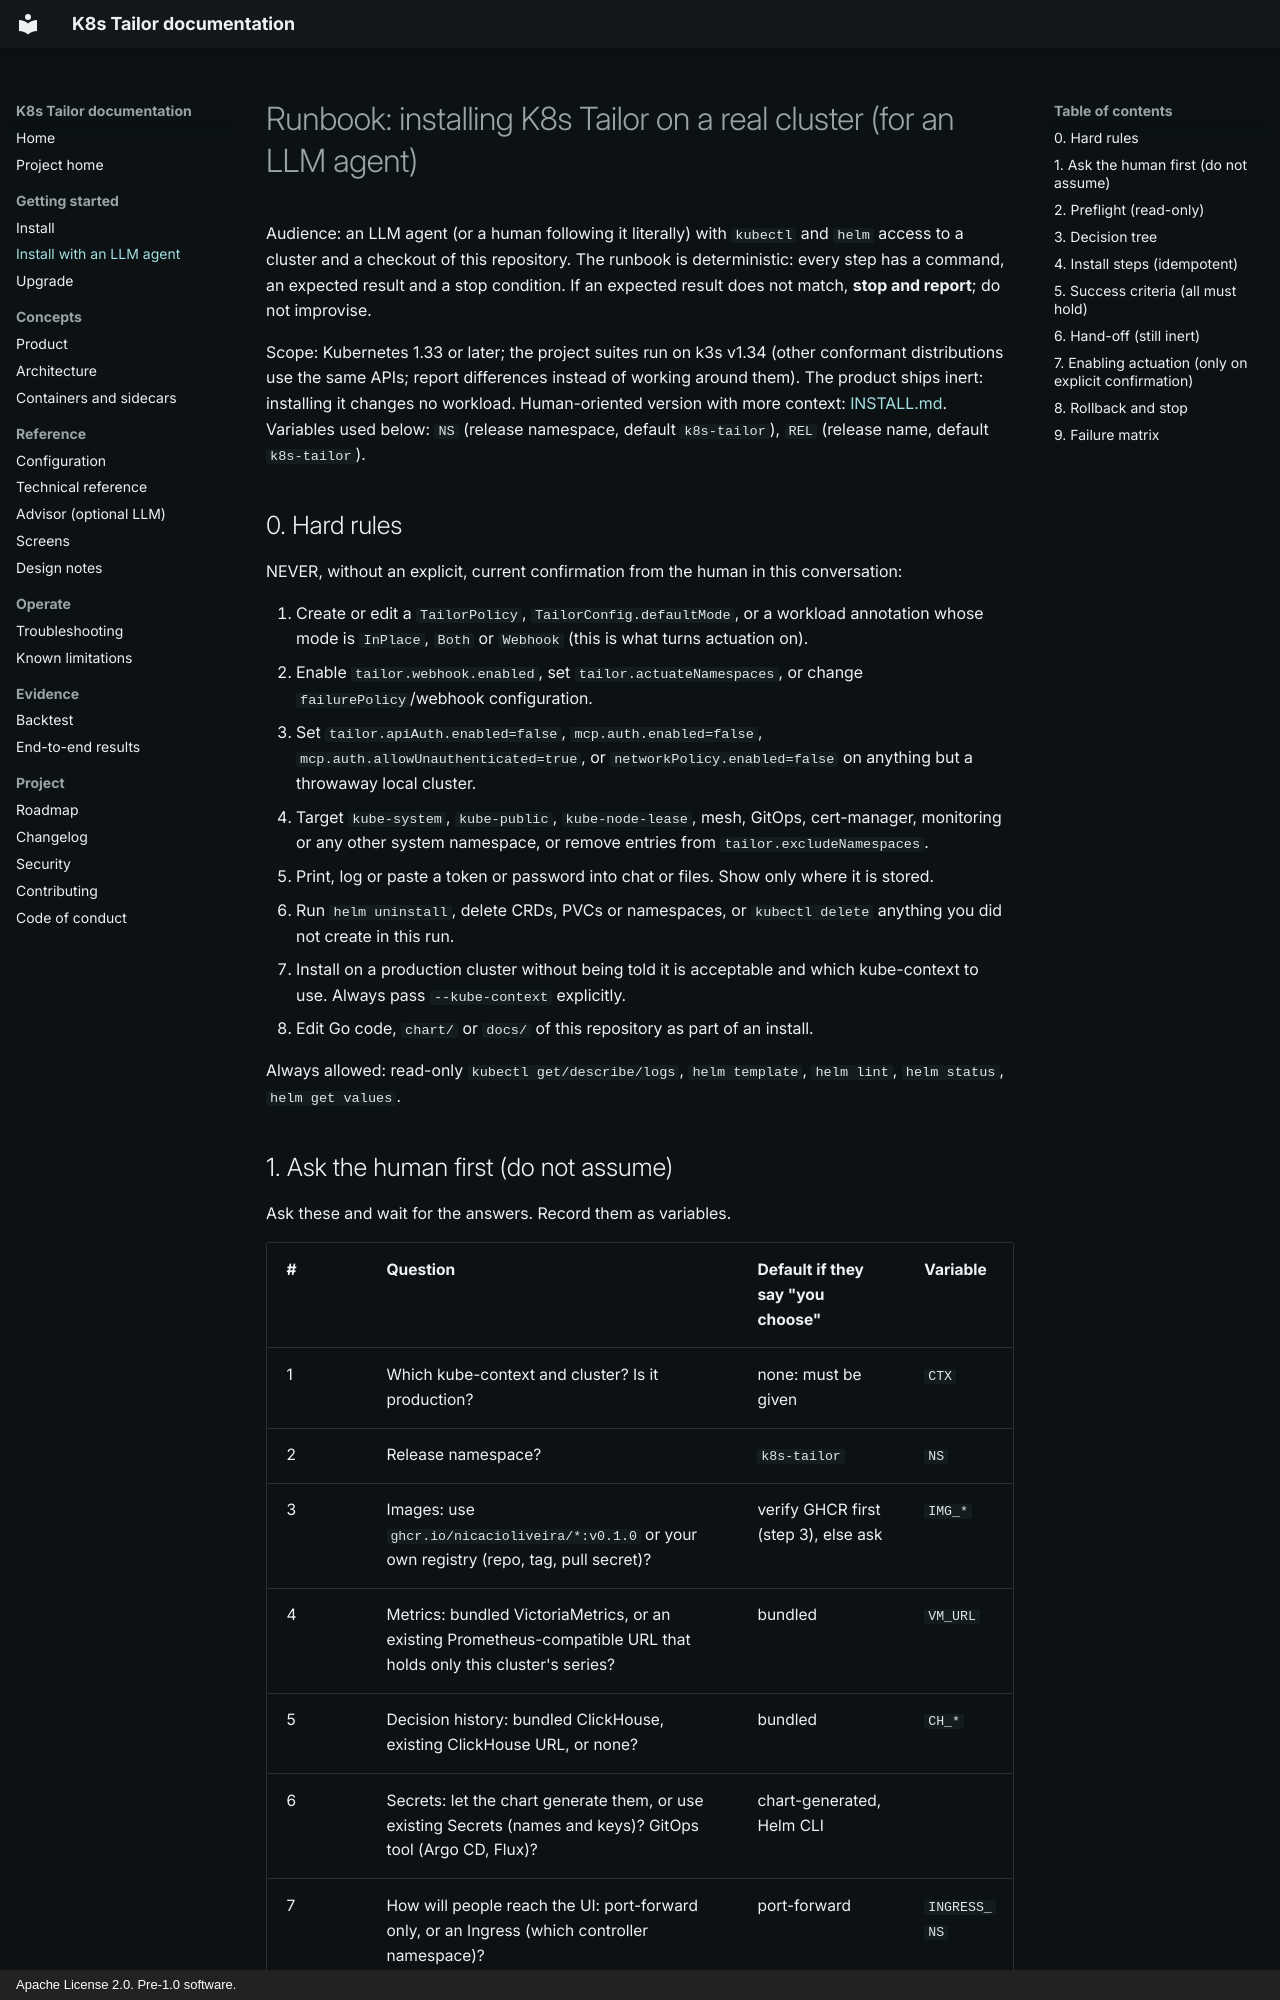

repository: nicacioliveira/k8s-tailor · page: LLM-INSTALL/index.html · generator: mkdocs · copyright: Apache License 2.0. Pre-1.0 software.

# Runbook: installing K8s Tailor on a real cluster (for an LLM agent)

Audience: an LLM agent (or a human following it literally) with `kubectl` and `helm` access to a cluster and a checkout of this repository. The runbook is deterministic: every step has a command, an expected result and a
stop condition. If an expected result does not match, **stop and report**; do not improvise.

Scope: Kubernetes 1.33 or later; the project suites run on k3s v1.34 (other conformant distributions use the same APIs; report differences instead of working around them). The product ships inert: installing it changes no workload.
Human-oriented version with more context: [INSTALL.md](INSTALL.md). Variables used below: `NS` (release namespace, default `k8s-tailor`), `REL` (release name, default `k8s-tailor`).

## 0. Hard rules

NEVER, without an explicit, current confirmation from the human in this conversation:

1. Create or edit a `TailorPolicy`, `TailorConfig.defaultMode`, or a workload annotation whose mode is `InPlace`, `Both` or `Webhook` (this is what turns actuation on).
2. Enable `tailor.webhook.enabled`, set `tailor.actuateNamespaces`, or change `failurePolicy`/webhook configuration.
3. Set `tailor.apiAuth.enabled=false`, `mcp.auth.enabled=false`, `mcp.auth.allowUnauthenticated=true`, or `networkPolicy.enabled=false` on anything but a throwaway local cluster.
4. Target `kube-system`, `kube-public`, `kube-node-lease`, mesh, GitOps, cert-manager, monitoring or any other system namespace, or remove entries from `tailor.excludeNamespaces`.
5. Print, log or paste a token or password into chat or files. Show only where it is stored.
6. Run `helm uninstall`, delete CRDs, PVCs or namespaces, or `kubectl delete` anything you did not create in this run.
7. Install on a production cluster without being told it is acceptable and which kube-context to use. Always pass `--kube-context` explicitly.
8. Edit Go code, `chart/` or `docs/` of this repository as part of an install.

Always allowed: read-only `kubectl get/describe/logs`, `helm template`, `helm lint`, `helm status`, `helm get values`.
